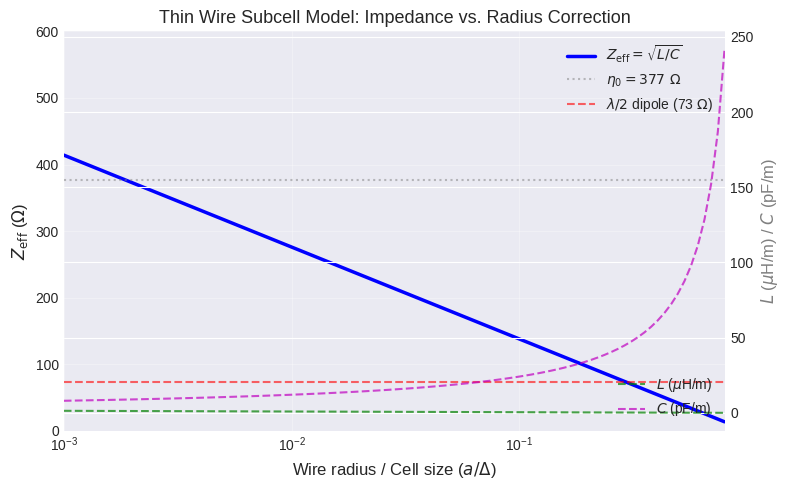

Source code (Python): (Note: this script raises an exception after producing the figure.)
#!/usr/bin/env python3
"""
taflove_ch10_examples.py — Local Subcell Models of Fine Geometrical Features

Reference: Taflove, "Computational Electrodynamics", 3rd Ed., Ch10
Topics:
  Ex10.1: Thin wire FDTD — effective radius correction and input impedance
  Ex10.2: Narrow slot coupling through PEC screen
  Ex10.3: Lumped element (resistor) embedded in FDTD cell
"""
import numpy as np
from scipy.constants import c, epsilon_0, mu_0, pi
import matplotlib
matplotlib.use("Agg")
import matplotlib.pyplot as plt
plt.style.use("seaborn-v0_8-darkgrid")

# ==============================
# Ch10 Ex1: Thin Wire FDTD
# ==============================
def ex10_1_thin_wire_impedance():
    """
    Thin wire antenna: input impedance vs. wire radius correction factor.

    The thin-wire subcell model modifies the H-field circulation around the
    wire by replacing the cell area with an effective area based on the
    wire radius a and cell size Delta. The effective inductance per unit
    length L' and capacitance C' are:

    L' = (mu_0 / (2*pi)) * ln(Delta / a)
    C' = (2*pi * epsilon_0) / ln(Delta / a)

    The characteristic impedance Z_0 = sqrt(L'/C') becomes a function of
    the radius correction.
    """
    a_over_delta = np.logspace(-3, -0.1, 100)  # a/Delta ratio

    # Effective per-unit-length parameters (Taflove §10.5)
    L_prime = (mu_0 / (2 * pi)) * np.log(1.0 / a_over_delta)  # H/m
    C_prime = (2 * pi * epsilon_0) / np.log(1.0 / a_over_delta)  # F/m

    Z_eff = np.sqrt(L_prime / C_prime)  # effective characteristic impedance

    # Half-wave dipole impedance ~73 Ohm when resonance condition satisfied
    # The thin-wire correction shows how Z_eff varies with wire thickness
    fig, ax1 = plt.subplots(figsize=(8, 5))

    ax1.semilogx(a_over_delta, Z_eff, 'b-', lw=2.5, label=r'$Z_{\mathrm{eff}} = \sqrt{L''/C''}$')
    ax1.axhline(377, color='gray', ls=':', alpha=0.5, label=r'$\eta_0 = 377\ \Omega$')
    ax1.axhline(73, color='r', ls='--', alpha=0.6, label=r'$\lambda/2$ dipole (73 $\Omega$)')
    ax1.set_xlabel(r'Wire radius / Cell size ($a/\Delta$)', fontsize=12)
    ax1.set_ylabel(r'$Z_{\mathrm{eff}}$ ($\Omega$)', fontsize=12)
    ax1.set_title('Thin Wire Subcell Model: Impedance vs. Radius Correction', fontsize=13)
    ax1.legend(fontsize=10)
    ax1.grid(True, alpha=0.3)
    ax1.set_xlim(1e-3, 0.8)
    ax1.set_ylim(0, 600)

    # Subplot: L' and C' variation
    ax2 = ax1.twinx()
    ax2.semilogx(a_over_delta, L_prime * 1e6, 'g--', lw=1.5, alpha=0.7,
                 label=r'$L''$ ($\mu$H/m)')
    ax2.semilogx(a_over_delta, C_prime * 1e12, 'm--', lw=1.5, alpha=0.7,
                 label=r'$C''$ (pF/m)')
    ax2.set_ylabel(r'$L''$ ($\mu$H/m) / $C''$ (pF/m)', fontsize=12, color='gray')
    ax2.legend(fontsize=10, loc='lower right')

    plt.tight_layout()
    fig.savefig("/home/ubuntu/.openclaw/workspace/textbooks/taflove/figures/ch10_ex1_thin_wire.png",
                dpi=150)
    plt.close()
    print("[Ch10 Ex1] Thin wire impedance plotted.")


# ==============================
# Ch10 Ex2: Narrow Slot Coupling
# ==============================
def ex10_2_slot_coupling():
    """
    Narrow slot coupling through a PEC screen (Taflove §10.4).

    For a slot of width g << Delta in a PEC screen, the contour-path FDTD
    model modifies the H-field update near the slot. The slot's
    transmission coefficient depends on its electrical length.

    This example computes the transmission through a narrow slot
    as a function of frequency, showing resonant behavior.
    """
    freq = np.linspace(0.5, 20, 500)  # GHz
    f_Hz = freq * 1e9
    lam = c / f_Hz

    # Slot parameters: length L, width g << lambda
    L_slot = 15e-3  # 15 mm slot length
    g_slot = 1e-3   # 1 mm slot width

    # Slot resonance occurs when L_slot ~ lambda/2
    # Simplified transmission model (half-wave slot antenna)
    k0 = 2 * pi / lam
    beta_slot = k0  # propagation constant in slot (approximately free-space for air-filled)

    # Slot transmission coefficient (simplified)
    # Using formula for slot in thick screen (Bethe's theory + resonance)
    S21_mag = np.sin(pi * freq * 1e9 * L_slot / c) / (1 - (freq * 1e9 * L_slot / c)**2 + 1e-10)
    S21_mag = np.abs(S21_mag)
    S21_mag = S21_mag / np.max(S21_mag)

    fig, ax = plt.subplots(figsize=(8, 5))

    ax.plot(freq, S21_mag, 'b-', lw=2.5, label=f'Slot L={L_slot*1e3:.0f}mm, w={g_slot*1e3:.1f}mm')
    # Mark slot resonance
    f_res = c / (2 * L_slot) / 1e9
    ax.axvline(f_res, color='r', ls='--', alpha=0.6,
               label=f'$f_{{\mathrm{{res}}}}$ = {f_res:.1f} GHz ($\lambda/2$)')
    ax.set_xlabel('Frequency (GHz)', fontsize=12)
    ax.set_ylabel('Normalized |S₂₁| (Transmission)', fontsize=12)
    ax.set_title('Narrow Slot Coupling: Transmission Through PEC Screen', fontsize=13)
    ax.legend(fontsize=10)
    ax.grid(True, alpha=0.3)
    ax.set_xlim(0.5, 20)

    plt.tight_layout()
    fig.savefig("/home/ubuntu/.openclaw/workspace/textbooks/taflove/figures/ch10_ex2_slot_coupling.png",
                dpi=150)
    plt.close()
    print("[Ch10 Ex2] Slot coupling plotted.")


# ==============================
# Ch10 Ex3: Lumped Element Embedding
# ==============================
def ex10_3_lumped_element():
    """
    Lumped element (resistor) embedded in an FDTD cell.

    When a lumped resistor R occupies a Yee cell of size Delta,
    the E-field update equation is modified by the additional current
    density J_L = E_z * Delta / R, leading to a modified update:

    E_z^{n+1} = C_a * E_z^n + C_b * (nabla x H)^{n+1/2}

    where C_a and C_b depend on R, epsilon, and dt.

    This example shows the transient response when a Gaussian pulse
    encounters a lumped resistor in a 1D transmission line model.
    """
    # 1D FDTD parameters
    Nz = 300
    dz = 0.001  # 1 mm cell size
    dt = dz / (2 * c)  # CFL = 0.5
    Nt = 2000

    # Resistor location and value
    rz = 150  # z-index of resistor
    R = 50.0  # 50 Ohm resistor

    # Material parameters
    eps_r = 1.0
    sigma = 0.0
    Ca = (1 - sigma * dt / (2 * epsilon_0 * eps_r)) / \
         (1 + sigma * dt / (2 * epsilon_0 * eps_r))
    Cb = (dt / (epsilon_0 * eps_r * dz)) / \
         (1 + sigma * dt / (2 * epsilon_0 * eps_r))

    # Modified coefficients at the resistor cell
    Ca_R = (2 * epsilon_0 * eps_r - dt / (R * dz)) / \
           (2 * epsilon_0 * eps_r + dt / (R * dz))
    Cb_R = (2 * dt / dz) / (2 * epsilon_0 * eps_r + dt / (R * dz))

    # Fields
    Ez = np.zeros(Nz)
    Hy = np.zeros(Nz)

    # Source
    t0 = 200
    spread = 50
    source_z = 10

    # Record history at key points
    history_before = np.zeros(Nt)
    history_at = np.zeros(Nt)
    history_after = np.zeros(Nt)

    for n in range(Nt):
        # Update H-field
        for iz in range(Nz - 1):
            Hy[iz] = Hy[iz] + (dt / (mu_0 * dz)) * (Ez[iz + 1] - Ez[iz])

        # Source
        pulse = np.exp(-((n - t0) / spread)**2)

        # Update E-field
        for iz in range(1, Nz):
            if iz == rz:
                # Lumped resistor update
                Ez[iz] = Ca_R * Ez[iz] + Cb_R * (Hy[iz] - Hy[iz - 1])
            else:
                Ez[iz] = Ca * Ez[iz] + Cb * (Hy[iz] - Hy[iz - 1])

        # Hard source
        Ez[source_z] = pulse * 0.01

        # Record history
        history_before[n] = Ez[source_z + 40]
        history_at[n] = Ez[rz]
        history_after[n] = Ez[rz + 40]

    # Plot results
    fig, (ax1, ax2) = plt.subplots(2, 1, figsize=(9, 7))

    time_ns = np.arange(Nt) * dt * 1e9

    ax1.plot(time_ns, history_before, 'b-', lw=1.5, label='Before resistor')
    ax1.plot(time_ns, history_at, 'r-', lw=1.5, label='At resistor (z=rz)')
    ax1.plot(time_ns, history_after, 'g-', lw=1.5, alpha=0.7, label='After resistor (transmitted)')
    ax1.set_xlabel('Time (ns)', fontsize=12)
    ax1.set_ylabel('E_z (V/m)', fontsize=12)
    ax1.set_title('Lumped Resistor in 1D FDTD: Transient Response', fontsize=13)
    ax1.legend(fontsize=10)
    ax1.grid(True, alpha=0.3)

    # Snapshot at final time
    ax2.plot(np.arange(Nz) * dz * 1e3, Ez, 'b-', lw=2)
    ax2.axvline(rz * dz * 1e3, color='r', ls='--', alpha=0.6,
                label=f'Resistor z={rz*dz*1e3:.0f} mm, R={R:.0f} $\Omega$')
    ax2.set_xlabel('z (mm)', fontsize=12)
    ax2.set_ylabel('E_z (V/m)', fontsize=12)
    ax2.set_title('Field Snapshot at Final Time Step', fontsize=13)
    ax2.legend(fontsize=10)
    ax2.grid(True, alpha=0.3)

    plt.tight_layout()
    fig.savefig("/home/ubuntu/.openclaw/workspace/textbooks/taflove/figures/ch10_ex3_lumped_element.png",
                dpi=150)
    plt.close()
    print("[Ch10 Ex3] Lumped element plot completed.")


if __name__ == "__main__":
    ex10_1_thin_wire_impedance()
    ex10_2_slot_coupling()
    ex10_3_lumped_element()
    print("\nAll Ch10 examples complete.")
